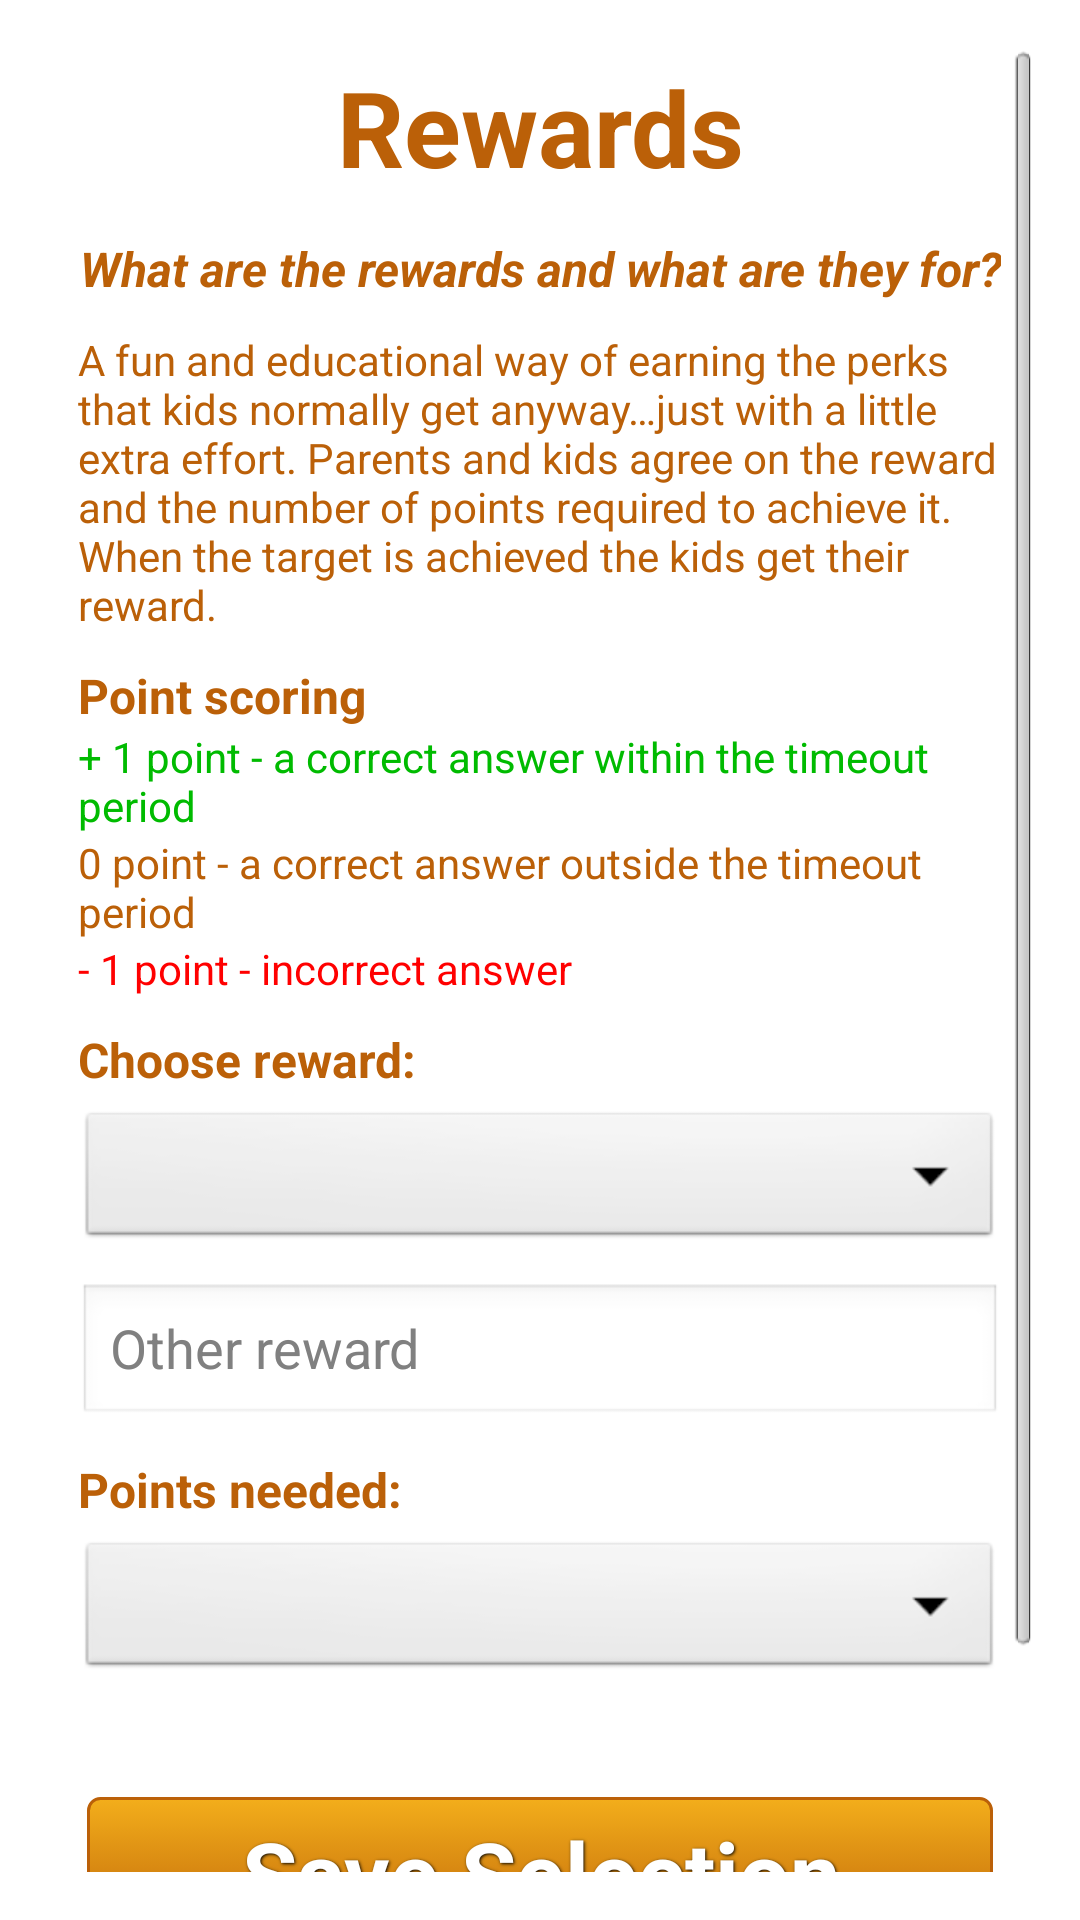

Android layout source for this screen:
<!-- AndroidManifest.xml: application theme AppTheme -->
<!-- res/layout/rewards.xml -->
<?xml version="1.0" encoding="utf-8"?>
<LinearLayout xmlns:android="http://schemas.android.com/apk/res/android" android:layout_width="match_parent"
    android:layout_height="match_parent"
    android:background="@android:color/white" android:orientation="vertical"
    android:paddingBottom="@dimen/activity_vertical_margin"
    android:paddingLeft="@dimen/activity_horizontal_margin"
    android:paddingRight="@dimen/activity_horizontal_margin"
    android:paddingTop="@dimen/activity_vertical_margin">

    <ScrollView
        android:layout_width="fill_parent"
        android:layout_height="fill_parent" >

        <LinearLayout
            android:layout_width="fill_parent"
            android:layout_height="wrap_content"
            android:layout_marginLeft="10dp"
            android:layout_marginRight="10dp"
            android:orientation="vertical" >

            <TextView
                style="@style/titleText"
                android:layout_width="wrap_content"
                android:layout_height="wrap_content"
                android:text="@string/rewardsTitle" />

            <TextView
                style="@style/headText"
                android:layout_width="wrap_content"
                android:layout_height="wrap_content"
                android:layout_marginTop="10dp"
                android:text="@string/whatRewards" />

            <TextView
                style="@style/mudTextSmaller"
                android:layout_width="wrap_content"
                android:layout_height="wrap_content"
                android:layout_marginTop="10dp"
                android:text="@string/rewardDescription" />


            <TextView
                style="@style/mudText.Bold"
                android:layout_width="wrap_content"
                android:layout_height="wrap_content"
                android:layout_marginTop="10dp"
                android:text="@string/pointScoring" />



            <TextView
                android:layout_width="fill_parent"
                android:layout_height="wrap_content"
                android:text="@string/pointAdded"
                android:textColor="@color/green"/>

            <TextView
                android:layout_width="fill_parent"
                android:layout_height="wrap_content"
                android:text="@string/pointNone"
                style="@style/mudTextSmaller"/>

            <TextView
                android:layout_width="fill_parent"
                android:layout_height="wrap_content"
                android:text="@string/pointRemoved"
                android:textColor="@color/red" />


            <TextView
                style="@style/mudText.Bold"
                android:layout_width="wrap_content"
                android:layout_height="wrap_content"
                android:layout_marginTop="10dp"
                android:text="@string/chooseReward" />

            <Spinner
                android:id="@+id/rewards_rewardListSpin"
                android:layout_width="match_parent"
                android:layout_height="wrap_content"
                android:layout_marginTop="5dp" />

            <EditText
                android:id="@+id/rewards_rewardOther"
                android:layout_width="match_parent"
                android:layout_height="wrap_content"
                android:layout_marginTop="10dp"
                android:hint="@string/otherReward" />

            <TextView
                style="@style/mudText.Bold"
                android:layout_width="wrap_content"
                android:layout_height="wrap_content"
                android:layout_marginTop="10dp"
                android:text="@string/pointsNeeded" />

            <Spinner
                android:id="@+id/rewards_rewardPointsSpin"
                android:layout_width="match_parent"
                android:layout_height="wrap_content"
                android:layout_marginTop="5dp"
                android:layout_marginBottom="35dp"/>


            <Button
		        android:id="@+id/rewards_saveRewardsBtn"
		        style="@style/ButtonText"
		        android:layout_width="fill_parent"
		        android:layout_height="wrap_content"
		        android:background="@color/btn_orange"
		        android:text="@string/saveSelection"/>

            <Button
                android:id="@+id/rewards_resetRewardsBtn"
                style="@style/ButtonText"
                android:layout_width="fill_parent"
                android:layout_height="wrap_content"
                android:background="@color/btn_orange"
                android:text="@string/resetRewards"
                android:layout_gravity="center_horizontal" />
        </LinearLayout>
    </ScrollView>

</LinearLayout>
<!-- resources referenced by this layout -->
<resources>
  <color name="green">#00BB00</color>
  <color name="red">#FF0000</color>
  <dimen name="activity_horizontal_margin">16dp</dimen>
  <dimen name="activity_vertical_margin">16dp</dimen>
  <string name="chooseReward">Choose reward: </string>
  <string name="otherReward">Other reward</string>
  <string name="pointAdded">+ 1 point - a correct answer within the timeout period</string>
  <string name="pointNone">0 point - a correct answer outside the timeout period</string>
  <string name="pointRemoved">- 1 point - incorrect answer </string>
  <string name="pointScoring">Point scoring</string>
  <string name="pointsNeeded">Points needed: </string>
  <string name="resetRewards">Reset Rewards</string>
  <string name="rewardDescription">A fun and educational way of earning the perks that kids normally get anyway…just with a little extra effort. Parents and kids agree on the reward and the number of points required to achieve it. When the target is achieved the kids get their reward.</string>
  <string name="rewardsTitle">Rewards</string>
  <string name="saveSelection">Save Selection</string>
  <string name="whatRewards">What are the rewards and what are they for?</string>
  <style name="ButtonText">
  	    <item name="android:layout_width">fill_parent</item>
  	    <item name="android:layout_height">wrap_content</item>
  	    <item name="android:textColor">#ffffff</item>
  	    <item name="android:gravity">center</item>
  	    <item name="android:layout_margin">3dp</item>
  	    <item name="android:textSize">30sp</item>
  	    <item name="android:textStyle">bold</item>
  	    <item name="android:shadowColor">#000000</item>
  	    <item name="android:shadowDx">1</item>
  	    <item name="android:shadowDy">1</item>
  	    <item name="android:shadowRadius">2</item>
  	</style>
  <style name="headText">
  	    <item name="android:textColor">#bb6008</item>
  	    <item name="android:gravity">center</item>
  	    <item name="android:textSize">16sp</item>
  	    <item name="android:textStyle">bold|italic</item>
  	    <item name="android:layout_gravity">center</item>
  	</style>
  <style name="mudText.Bold">
  	    <item name="android:textStyle">bold</item>
  	</style>
  <style name="mudTextSmaller">
  	    <item name="android:textColor">#bb6008</item>
  	    <item name="android:textSize">14sp</item>
  	</style>
  <style name="titleText">
  	    <item name="android:layout_width">fill_parent</item>
  	    <item name="android:layout_height">wrap_content</item>
  	    <item name="android:textColor">#bb6008</item>
  	    <item name="android:gravity">center</item>
  	    <item name="android:layout_margin">3dp</item>
  	    <item name="android:textSize">35sp</item>
  	    <item name="android:textStyle">bold</item>
  	    <item name="android:shadowColor">#000000</item>
  	    <item name="android:layout_gravity">center</item>
  	</style>
  <style name="AppTheme" parent="android:Theme.NoTitleBar.Fullscreen">
          
      </style>
</resources>
